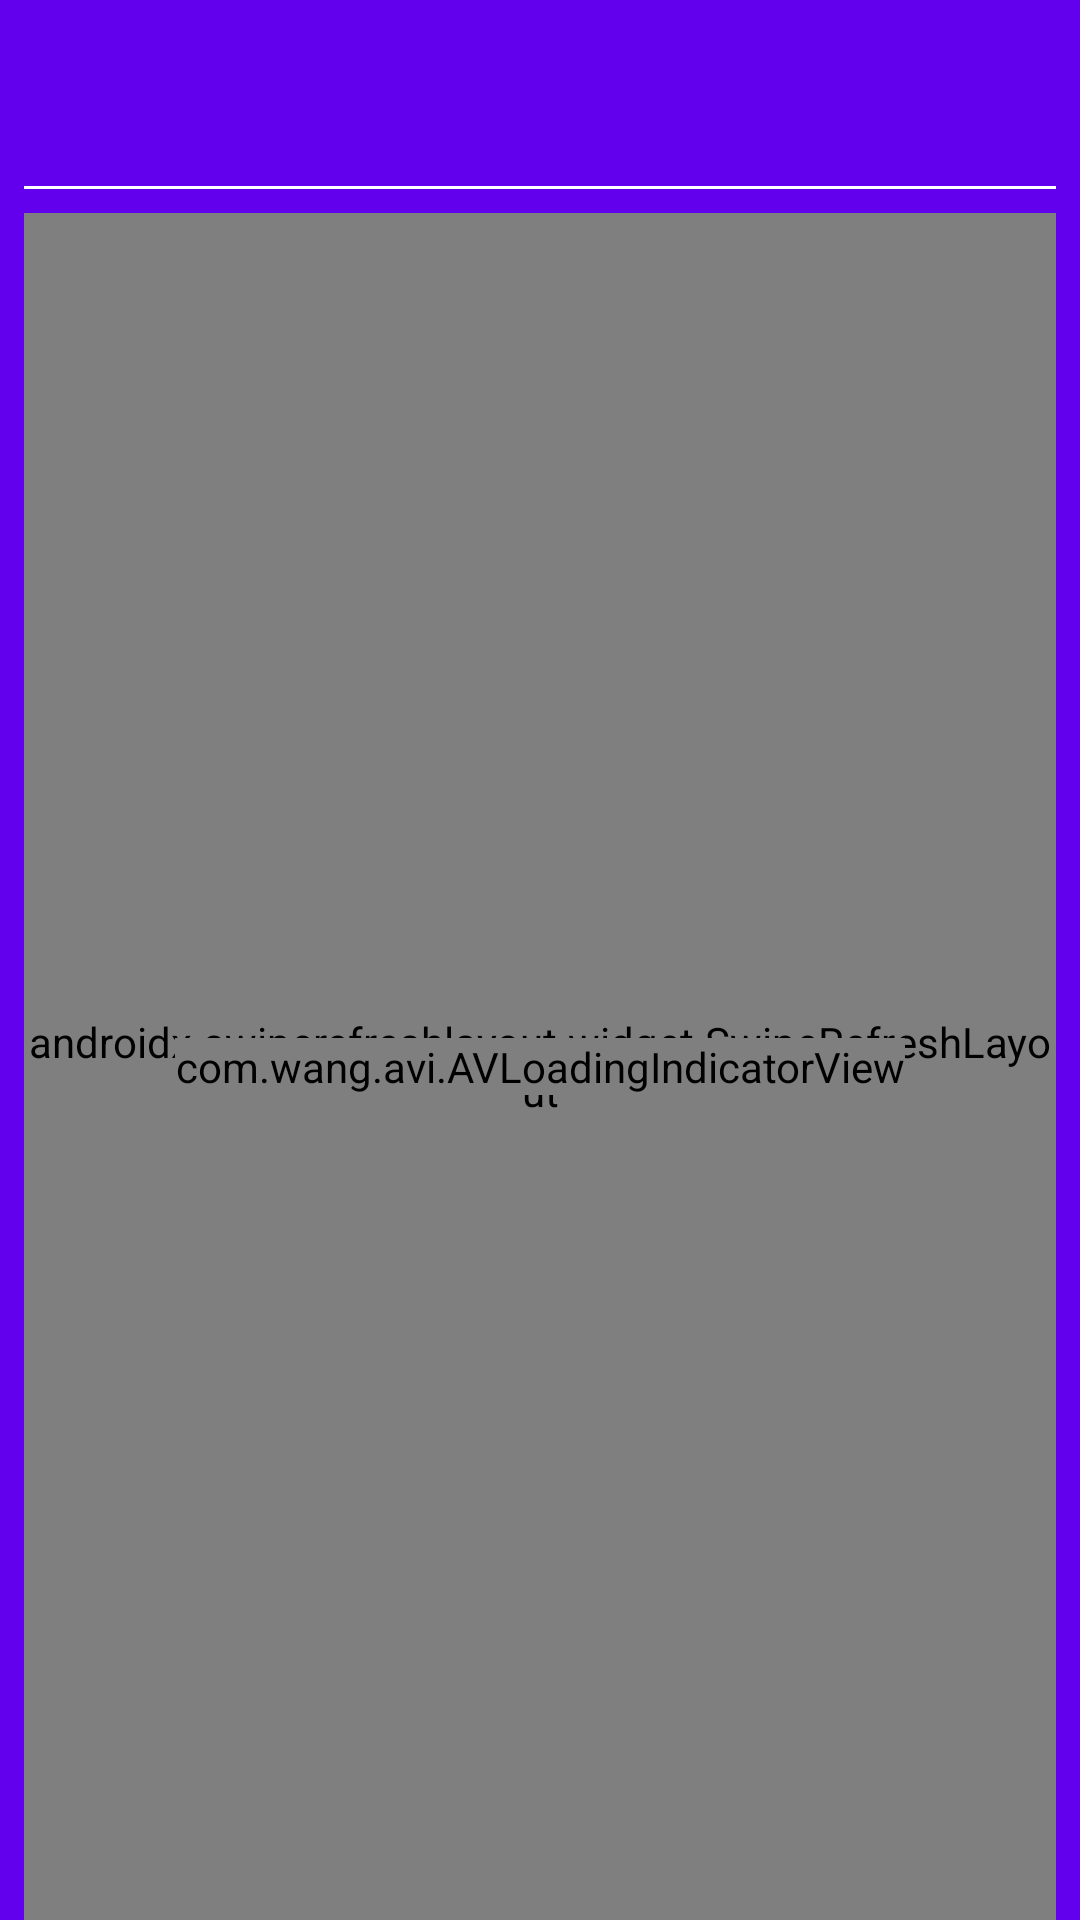

This screen was rendered from an Android layout file. Write that file and the resources it references.
<!-- AndroidManifest.xml: application theme AppTheme -->
<!-- res/layout/activity_main.xml -->
<?xml version="1.0" encoding="utf-8"?>
<androidx.constraintlayout.widget.ConstraintLayout
        xmlns:android="http://schemas.android.com/apk/res/android"
        xmlns:tools="http://schemas.android.com/tools"
        xmlns:app="http://schemas.android.com/apk/res-auto"
        android:layout_width="match_parent"
        android:layout_height="match_parent"
        tools:context=".activity.MainActivity"
        android:background="@color/colorPrimary">


    <TextView
            android:textColor="@android:color/white"
            android:textSize="26sp"
            android:layout_width="0dp"
            android:layout_height="50dp"
            android:gravity="center"
            android:id="@+id/textView"
            android:layout_marginEnd="8dp"
            app:layout_constraintEnd_toEndOf="parent"
            android:layout_marginStart="8dp"
            app:layout_constraintStart_toStartOf="parent"
            android:layout_marginTop="8dp"
            app:layout_constraintTop_toTopOf="parent"/>

    <View
            android:layout_width="0dp"
            android:layout_height="1dp"
            android:background="@android:color/white"
            android:id="@+id/imageView3"
            android:layout_marginTop="4dp"
            app:layout_constraintTop_toBottomOf="@+id/textView"
            app:layout_constraintEnd_toEndOf="parent"
            app:layout_constraintStart_toStartOf="parent"
            android:layout_marginEnd="8dp"
            android:layout_marginStart="8dp"/>

    <androidx.swiperefreshlayout.widget.SwipeRefreshLayout
            android:id="@+id/swipeRefresh"
            android:layout_width="0dp"
            android:layout_height="0dp"
            app:layout_constraintEnd_toEndOf="parent"
            android:layout_marginEnd="8dp"
            app:layout_constraintBottom_toBottomOf="parent"
            app:layout_constraintStart_toStartOf="parent"
            android:layout_marginStart="8dp"
            app:layout_constraintTop_toBottomOf="@+id/imageView3" android:layout_marginTop="8dp">

        <androidx.recyclerview.widget.RecyclerView
                android:id="@+id/recyclerView"
                android:layout_width="0dp"
                android:scrollbars="vertical"
                android:layout_height="0dp"
                app:layout_constraintTop_toBottomOf="@+id/textView"
                app:layout_constraintEnd_toEndOf="parent"
                android:layout_marginEnd="8dp"
                app:layout_constraintStart_toStartOf="parent"
                android:layout_marginStart="8dp"
                app:layout_constraintBottom_toBottomOf="parent"
                android:layout_marginTop="8dp">
        </androidx.recyclerview.widget.RecyclerView>

    </androidx.swiperefreshlayout.widget.SwipeRefreshLayout>


    <com.wang.avi.AVLoadingIndicatorView
            android:id="@+id/progressBar"
            android:layout_width="wrap_content"
            android:layout_height="wrap_content"
            style="@style/AVLoadingIndicatorView"
            android:visibility="visible"
            app:indicatorName="LineSpinFadeLoaderIndicator"
            app:indicatorColor="@android:color/white"
            app:layout_constraintEnd_toEndOf="parent"
            app:layout_constraintStart_toStartOf="parent"
            app:layout_constraintTop_toTopOf="@+id/swipeRefresh"
            app:layout_constraintBottom_toBottomOf="parent"/>
</androidx.constraintlayout.widget.ConstraintLayout>
<!-- resources referenced by this layout -->
<resources>
  <style name="AppTheme" parent="Theme.AppCompat.Light.NoActionBar">
          
          <item name="colorPrimary">@color/colorPrimary</item>
          <item name="colorPrimaryDark">@color/colorPrimaryDark</item>
          <item name="colorAccent">@color/colorAccent</item>
      </style>
  <!-- not gathered from this repository: default colours our renderer supplied (Android Studio template values) -->
  <color name="colorPrimary">#FF6200EE</color>
  <color name="colorPrimaryDark">#FF3700B3</color>
  <color name="colorAccent">#FF03DAC5</color>
</resources>
